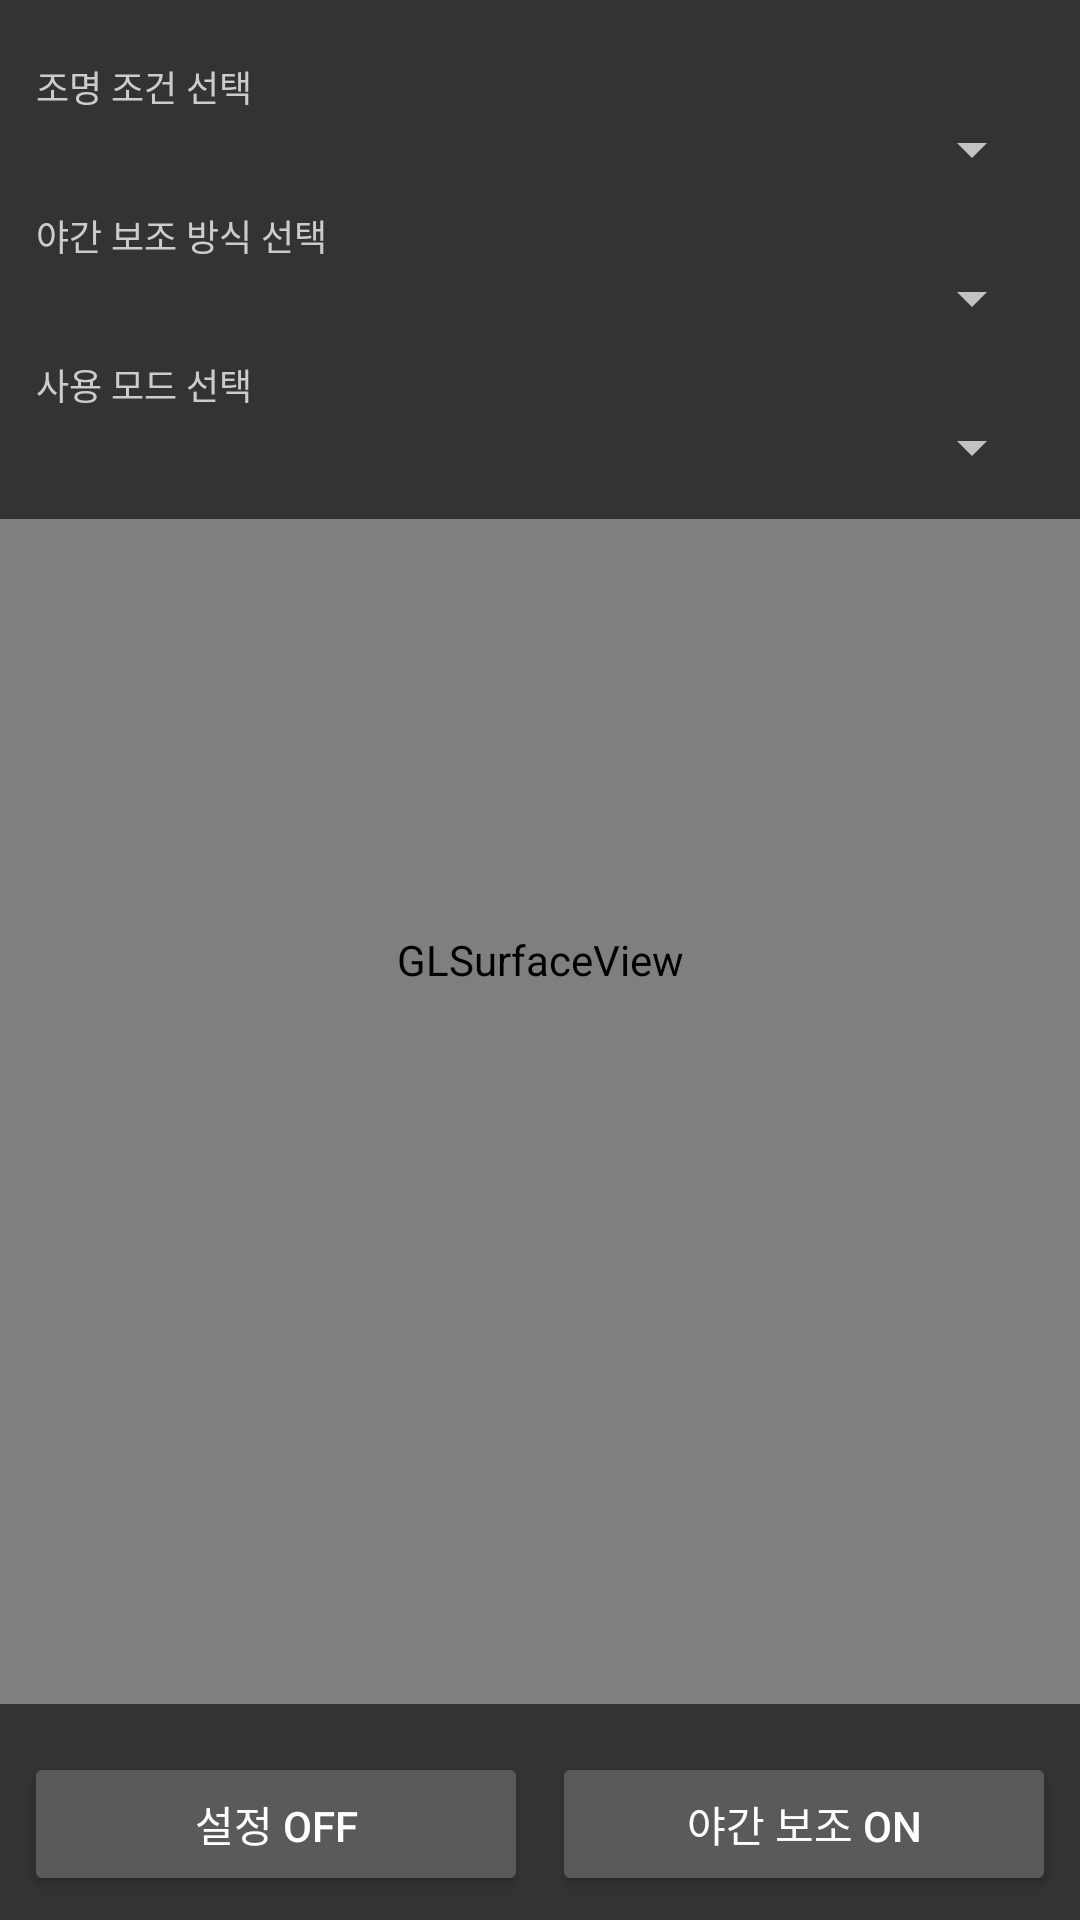

Android layout source for this screen:
<!-- AndroidManifest.xml: application theme Theme.BammasilPoc -->
<!-- res/layout/activity_main.xml -->
<?xml version="1.0" encoding="utf-8"?>
<FrameLayout xmlns:android="http://schemas.android.com/apk/res/android"
    android:layout_width="match_parent"
    android:layout_height="match_parent"
    android:background="@android:color/black">

    
    <android.opengl.GLSurfaceView
        android:id="@+id/gl_view"
        android:layout_width="match_parent"
        android:layout_height="match_parent" />

    
    <FrameLayout
        android:id="@+id/demo_hud_layer"
        android:layout_width="match_parent"
        android:layout_height="match_parent"
        android:clickable="false"
        android:focusable="false">

        
        <include
            android:id="@+id/demo_hud_set_normal"
            layout="@layout/demo_hud_set" />

        
        <include
            android:id="@+id/demo_hud_set_left"
            layout="@layout/demo_hud_set" />

        <include
            android:id="@+id/demo_hud_set_right"
            layout="@layout/demo_hud_set" />
    </FrameLayout>

    
    <LinearLayout
        android:id="@+id/info_panel"
        android:layout_width="match_parent"
        android:layout_height="wrap_content"
        android:layout_gravity="top"
        android:orientation="vertical"
        android:padding="12dp"
        android:background="#99000000">

        
        <TextView
            android:id="@+id/status_text"
            android:layout_width="match_parent"
            android:layout_height="wrap_content"
            android:visibility="gone"
            android:textColor="@android:color/white"
            android:textSize="14sp"
            android:text="@string/idle" />

        <TextView
            android:layout_width="match_parent"
            android:layout_height="wrap_content"
            android:layout_marginTop="8dp"
            android:textColor="#CCCCCC"
            android:textSize="12sp"
            android:text="@string/lighting_label" />

        <Spinner
            android:id="@+id/lighting_spinner"
            android:layout_width="match_parent"
            android:layout_height="wrap_content" />

        <TextView
            android:layout_width="match_parent"
            android:layout_height="wrap_content"
            android:layout_marginTop="8dp"
            android:textColor="#CCCCCC"
            android:textSize="12sp"
            android:text="@string/arm_label" />

        
        <Spinner
            android:id="@+id/arm_spinner"
            android:layout_width="match_parent"
            android:layout_height="wrap_content" />

        <TextView
            android:layout_width="match_parent"
            android:layout_height="wrap_content"
            android:layout_marginTop="8dp"
            android:textColor="#CCCCCC"
            android:textSize="12sp"
            android:text="@string/display_mode_label" />

        <Spinner
            android:id="@+id/display_mode_spinner"
            android:layout_width="match_parent"
            android:layout_height="wrap_content" />

        <LinearLayout
            android:id="@+id/cardboard_tuning_panel"
            android:layout_width="match_parent"
            android:layout_height="wrap_content"
            android:orientation="vertical"
            android:visibility="gone">

            <TextView
                android:id="@+id/cardboard_fov_label"
                android:layout_width="match_parent"
                android:layout_height="wrap_content"
                android:textColor="#CCCCCC"
                android:textSize="12sp" />

            <SeekBar
                android:id="@+id/cardboard_fov_seek"
                android:layout_width="match_parent"
                android:layout_height="wrap_content"
                android:max="40"
                android:progress="10" />

            <TextView
                android:id="@+id/cardboard_alignment_label"
                android:layout_width="match_parent"
                android:layout_height="wrap_content"
                android:textColor="#CCCCCC"
                android:textSize="12sp" />

            <SeekBar
                android:id="@+id/cardboard_alignment_seek"
                android:layout_width="match_parent"
                android:layout_height="wrap_content"
                android:max="120"
                android:progress="44" />
        </LinearLayout>
    </LinearLayout>

    
    <LinearLayout
        android:id="@+id/control_bar"
        android:layout_width="match_parent"
        android:layout_height="wrap_content"
        android:layout_gravity="bottom"
        android:orientation="vertical"
        android:padding="8dp"
        android:background="#99000000">

        <LinearLayout
            android:layout_width="match_parent"
            android:layout_height="wrap_content"
            android:layout_marginTop="8dp"
            android:orientation="horizontal">

            <Button
                android:id="@+id/hud_button"
                android:layout_width="0dp"
                android:layout_weight="1"
                android:layout_height="wrap_content"
                android:text="@string/hud_hide" />

            <Button
                android:id="@+id/toggle_button"
                android:layout_width="0dp"
                android:layout_weight="1"
                android:layout_height="wrap_content"
                android:layout_marginStart="8dp"
                android:text="@string/start" />
        </LinearLayout>
    </LinearLayout>

</FrameLayout>
<!-- res/layout/demo_hud_set.xml (included above) -->
<?xml version="1.0" encoding="utf-8"?>
<LinearLayout xmlns:android="http://schemas.android.com/apk/res/android"
    android:layout_width="wrap_content"
    android:layout_height="wrap_content"
    android:layout_gravity="top|end"
    android:orientation="horizontal"
    android:clickable="false"
    android:focusable="false"
    android:visibility="gone">

    <TextView
        android:id="@+id/demo_hud_glyph_boxes"
        android:layout_width="wrap_content"
        android:layout_height="wrap_content"
        android:text="@string/demo_hud_boxes_glyph"
        android:contentDescription="@string/demo_hud_boxes_desc"
        android:textColor="@color/demo_hud_boxes"
        android:textStyle="bold"
        android:textSize="32sp"
        android:visibility="invisible"
        android:shadowColor="#FF000000"
        android:shadowDx="0"
        android:shadowDy="0"
        android:shadowRadius="6" />

    <TextView
        android:id="@+id/demo_hud_glyph_enhance"
        android:layout_width="wrap_content"
        android:layout_height="wrap_content"
        android:layout_marginStart="8dp"
        android:text="@string/demo_hud_enhance_glyph"
        android:contentDescription="@string/demo_hud_enhance_desc"
        android:textColor="@color/demo_hud_enhance"
        android:textStyle="bold"
        android:textSize="32sp"
        android:visibility="invisible"
        android:shadowColor="#FF000000"
        android:shadowDx="0"
        android:shadowDy="0"
        android:shadowRadius="6" />
</LinearLayout>
<!-- resources referenced by this layout -->
<resources>
  <color name="demo_hud_boxes">#FFFFFF00</color>
  <color name="demo_hud_enhance">#FF00FF00</color>
  <string name="arm_label">야간 보조 방식 선택</string>
  <string name="demo_hud_boxes_desc">위험물 표시 켜짐</string>
  <string name="demo_hud_boxes_glyph">B</string>
  <string name="demo_hud_enhance_desc">밝기 보정 켜짐</string>
  <string name="demo_hud_enhance_glyph">L</string>
  <string name="display_mode_label">사용 모드 선택</string>
  <string name="hud_hide">설정 OFF</string>
  <string name="idle">잠시만 기다려 주세요\n카메라를 설정하고 있습니다</string>
  <string name="lighting_label">조명 조건 선택</string>
  <string name="start">야간 보조 ON</string>
  <style name="Theme.BammasilPoc" parent="@android:style/Theme.Material.NoActionBar.Fullscreen">
          <item name="android:windowBackground">@android:color/black</item>
      </style>
</resources>
